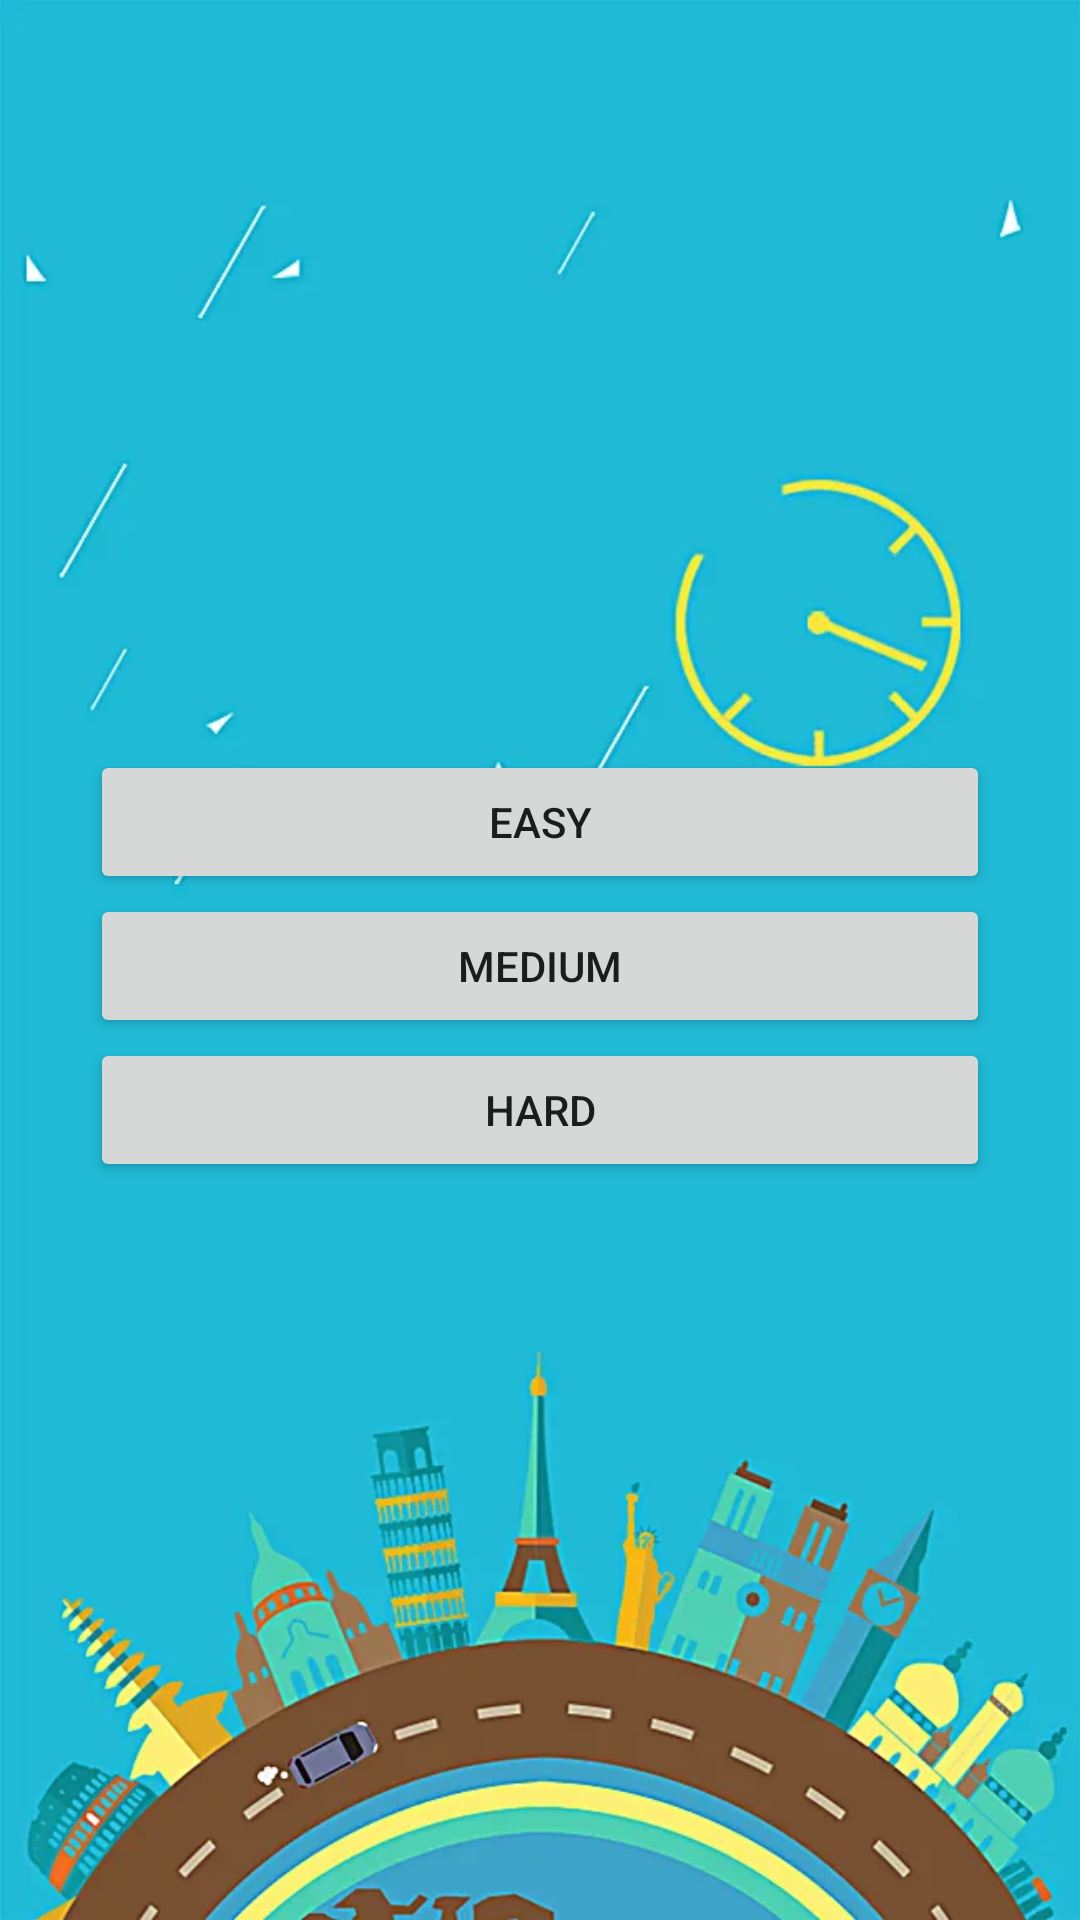

Produce the Android XML layout that renders to this screen, including the resource entries it uses.
<!-- AndroidManifest.xml: application theme Theme.Myporject -->
<!-- res/layout/activity_mode.xml -->
<?xml version="1.0" encoding="utf-8"?>
<LinearLayout xmlns:android="http://schemas.android.com/apk/res/android"
    xmlns:app="http://schemas.android.com/apk/res-auto"
    android:orientation="vertical"
    android:background="@drawable/bg"
    android:layout_width="match_parent"
    android:layout_height="match_parent">
    <LinearLayout
        android:layout_marginTop="250dp"
        android:layout_centerInParent="true"
        android:orientation="vertical"
        android:layout_width="match_parent"
        android:layout_height="wrap_content">
        <Button
            android:text="@string/easy"
            android:id="@+id/easy"
            android:layout_marginRight="30dp"
            android:layout_marginLeft="30dp"
            android:layout_width="match_parent"
            android:layout_height="wrap_content"/>
        <Button
            android:text="@string/medium"
            android:id="@+id/medium"
            android:layout_marginRight="30dp"
            android:layout_marginLeft="30dp"
            android:layout_width="match_parent"
            android:layout_height="wrap_content"/>
        <Button
            android:text="@string/hard"
            android:id="@+id/hard"
            android:layout_marginRight="30dp"
            android:layout_marginLeft="30dp"
            android:layout_width="match_parent"
            android:layout_height="wrap_content"/>
    </LinearLayout>
</LinearLayout>
<!-- resources referenced by this layout -->
<resources>
  <!-- drawable bg: webp bitmap (drawable, 30094 bytes) -->
  <string name="easy">easy</string>
  <string name="hard">hard</string>
  <string name="medium">medium</string>
  <style name="Theme.Myporject" parent="Theme.MaterialComponents.DayNight.DarkActionBar">
          
          <item name="colorPrimary">@color/purple_500</item>
          <item name="colorPrimaryVariant">@color/purple_700</item>
          <item name="colorOnPrimary">@color/white</item>
          
          <item name="colorSecondary">@color/teal_200</item>
          <item name="colorSecondaryVariant">@color/teal_700</item>
          <item name="colorOnSecondary">@color/black</item>
          
          <item name="android:statusBarColor">?attr/colorPrimaryVariant</item>
          
      </style>
  <!-- not gathered from this repository: default colours our renderer supplied (Android Studio template values) -->
  <color name="purple_500">#FF6200EE</color>
  <color name="purple_700">#FF3700B3</color>
  <color name="teal_200">#FF03DAC5</color>
  <color name="teal_700">#FF018786</color>
  <color name="black">#FF000000</color>
  <color name="white">#FFFFFFFF</color>
</resources>
